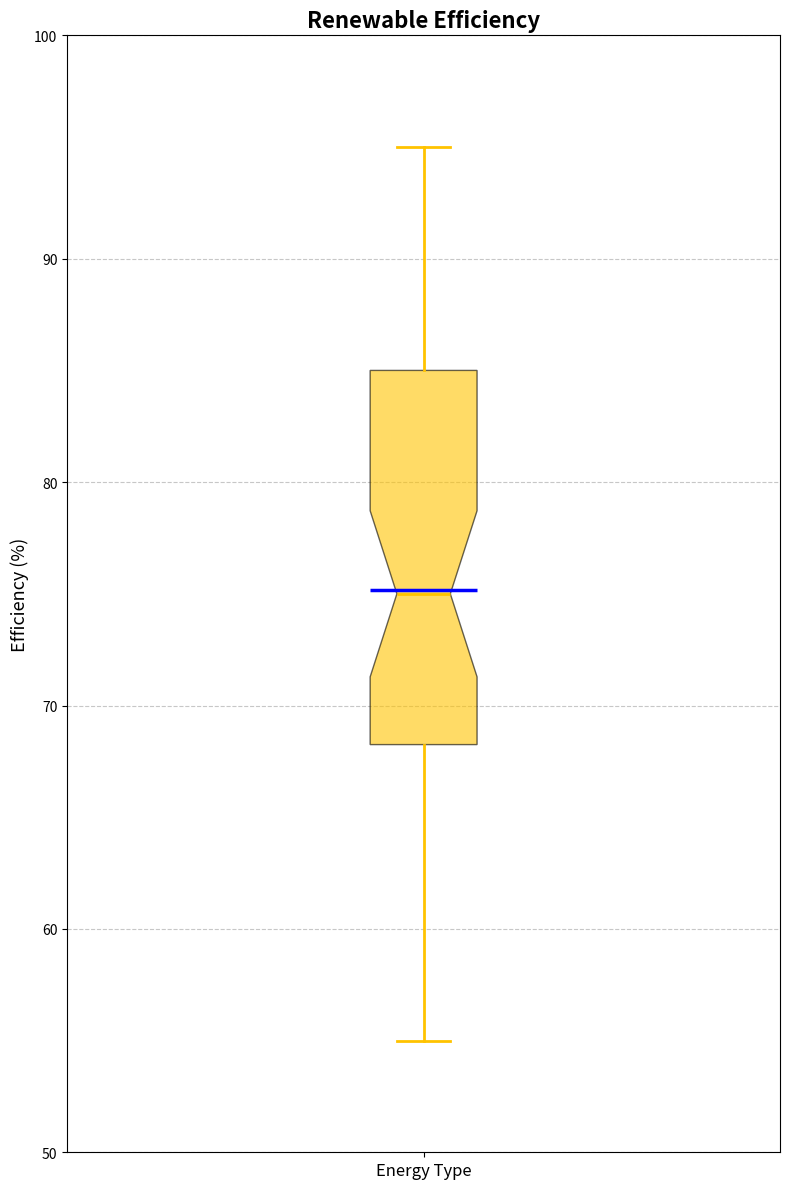

Source code (Python):
import matplotlib.pyplot as plt

efficiency_data = [
    75, 85, 80, 88, 90, 95, 93, 77, 82, 78,  # Solar
    60, 72, 68, 66, 74, 75, 73, 71, 70, 69,  # Wind
    85, 87, 90, 92, 88, 85, 89, 91, 86, 84,  # Hydroelectric
    55, 60, 58, 62, 59, 57, 61, 63, 64, 56,  # Biomass
    70, 72, 73, 78, 80, 75, 77, 76, 74, 71,  # Geothermal
]

fig, ax = plt.subplots(figsize=(8, 12))

bp = ax.boxplot(efficiency_data, vert=True, patch_artist=True, notch=True, showmeans=True,
                meanline=True, meanprops=dict(linestyle='-', linewidth=2.5, color='blue'))

single_color = '#FFC300'
bp['boxes'][0].set(facecolor=single_color, alpha=0.6)

for element in ['whiskers', 'caps', 'medians']:
    plt.setp(bp[element], color=single_color, linewidth=2)

ax.set_title('Renewable Efficiency', fontsize=16, fontweight='bold')
ax.set_ylabel('Efficiency (%)', fontsize=13)
ax.set_xticklabels(['Energy Type'], fontsize=12)

ax.yaxis.grid(True, linestyle='--', alpha=0.7)
ax.set_ylim(50, 100)

plt.tight_layout()
plt.show()
